Image classification data set "Kuku-Anemia.v4i.folder" (Dani461-dev/Kuku-Anemia on GitHub). Class labels (2): anemia, non anemia.

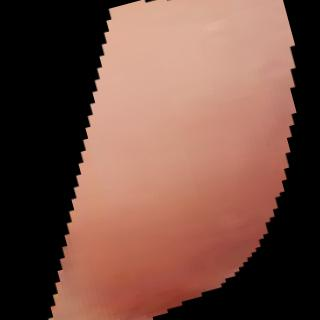
Label: anemia

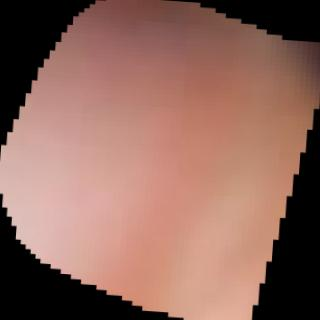
Label: non anemia

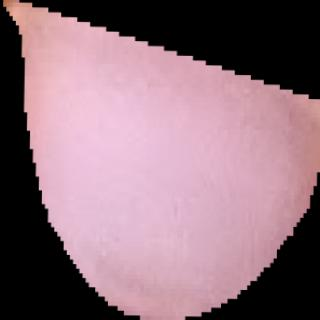
Label: anemia

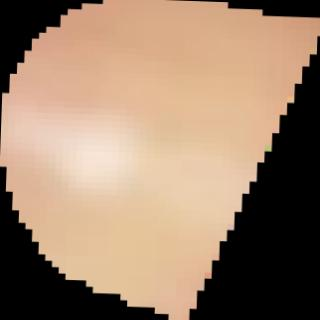
Label: non anemia

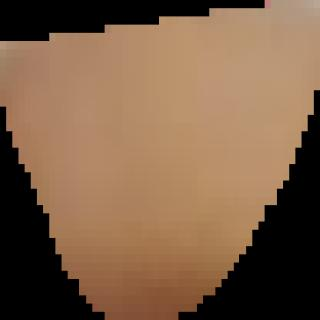
Label: non anemia

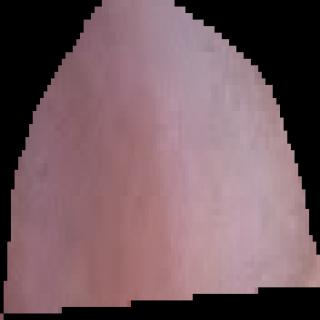
Label: anemia
